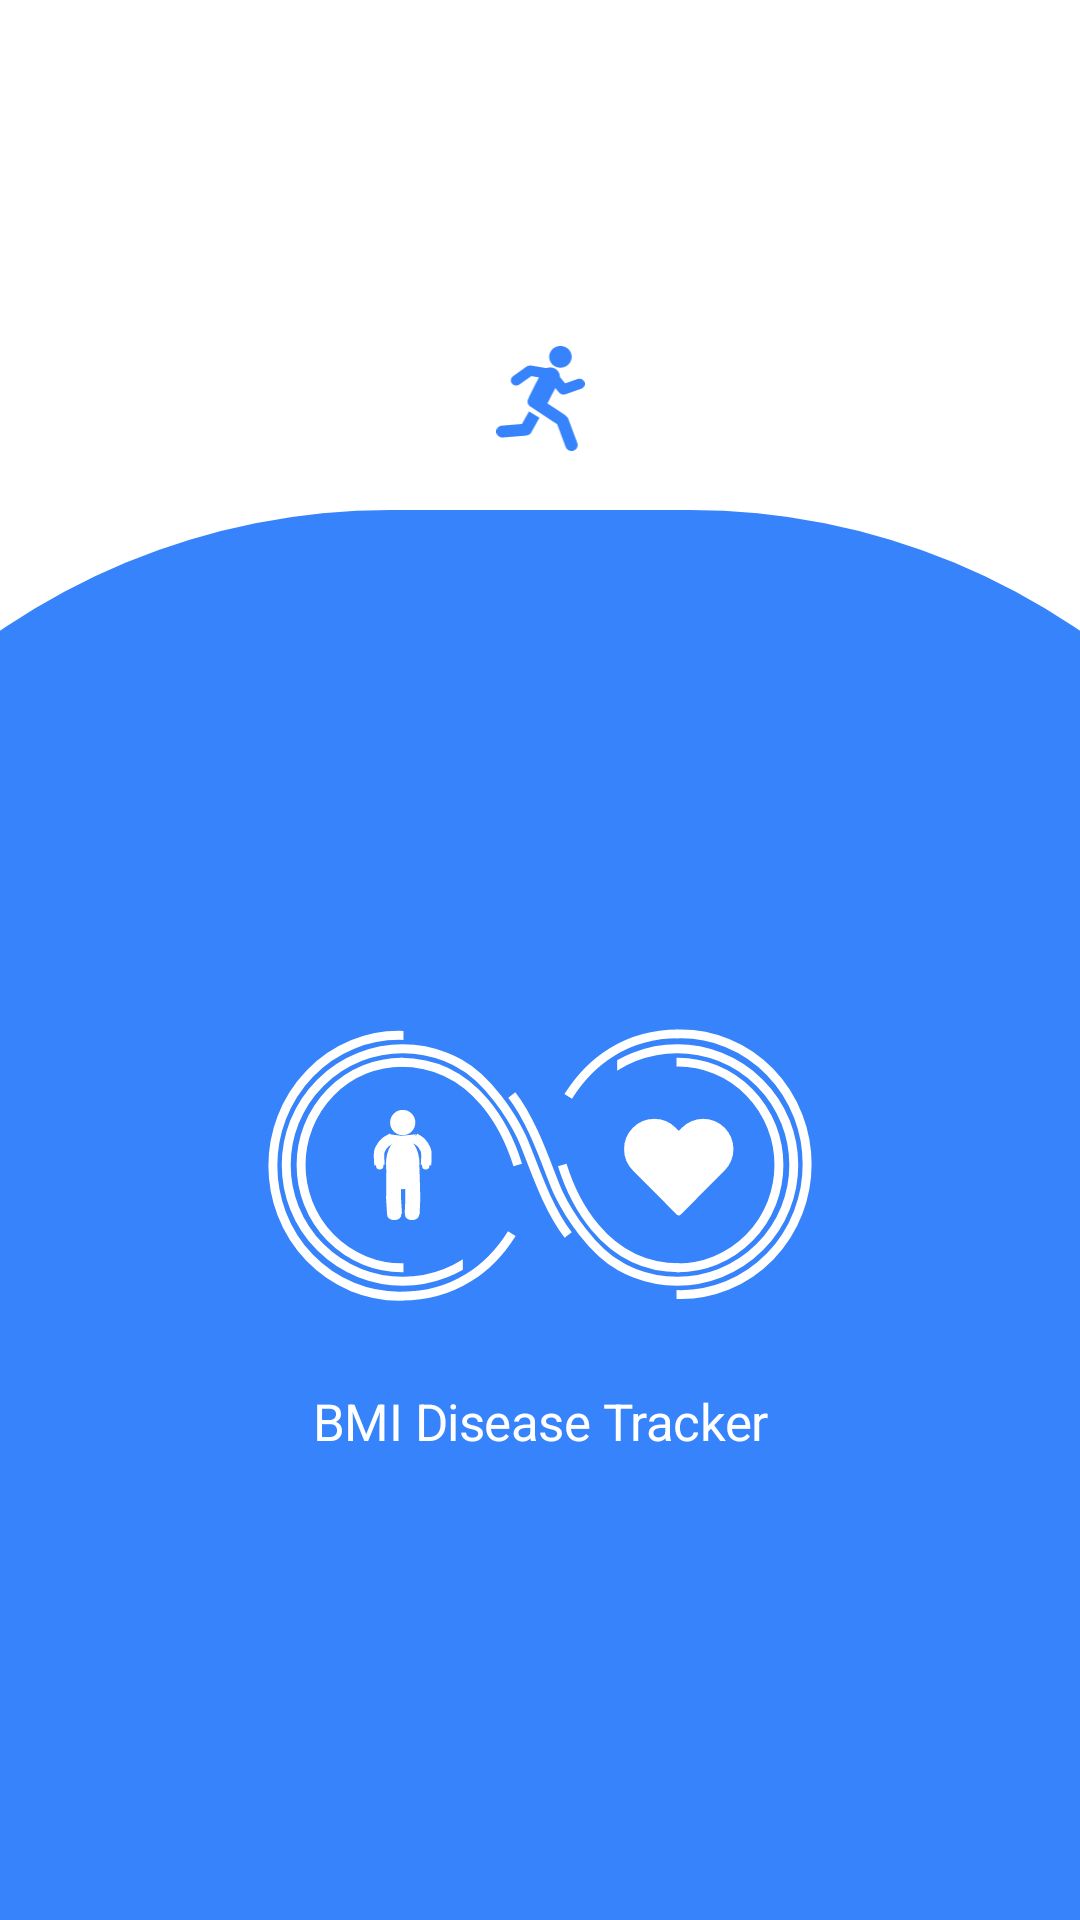

The Android layout XML behind this screen, and the referenced resources:
<!-- AndroidManifest.xml: application theme Theme.BmiDieasesTracker -->
<!-- res/layout/splash_fragment.xml -->
<?xml version="1.0" encoding="utf-8"?>
<androidx.constraintlayout.widget.ConstraintLayout xmlns:android="http://schemas.android.com/apk/res/android"
    android:layout_width="match_parent"
    android:layout_height="match_parent"
    xmlns:app="http://schemas.android.com/apk/res-auto"
    android:background="@drawable/curve_background">

    <androidx.constraintlayout.widget.Guideline
        android:id="@+id/guideline"
        android:layout_width="wrap_content"
        android:layout_height="wrap_content"
        android:orientation="horizontal"
        app:layout_constraintGuide_percent="0.18"/>
    <androidx.constraintlayout.widget.Guideline
        android:id="@+id/guideline1"
        android:layout_width="wrap_content"
        android:layout_height="wrap_content"
        android:orientation="horizontal"
        app:layout_constraintGuide_percent="0.53"/>

    <androidx.appcompat.widget.AppCompatImageView
        android:layout_width="35dp"
        android:layout_height="35dp"
        android:src="@drawable/ic_user_run"
        app:layout_constraintStart_toStartOf="parent"
        app:layout_constraintEnd_toEndOf="parent"
        app:layout_constraintTop_toBottomOf="@id/guideline"
        
        />

    <androidx.appcompat.widget.AppCompatImageView
        android:id="@+id/imgLogo"
        android:layout_width="186dp"
        android:layout_height="98dp"
        android:src="@drawable/ic_logo"
        app:layout_constraintStart_toStartOf="parent"
        app:layout_constraintEnd_toEndOf="parent"
        app:layout_constraintTop_toBottomOf="@id/guideline1" />

    <com.google.android.material.textview.MaterialTextView
        android:id="@+id/materialTextView"
        android:layout_width="wrap_content"
        android:layout_height="wrap_content"
        android:layout_marginBottom="15dp"
        android:gravity="center_horizontal"
        android:letterSpacing="-0.01"
        android:lineSpacingExtra="6sp"
        android:text="@string/welcome_text"
        android:textColor="@color/white"
        android:textSize="17sp"
        android:textStyle="normal"
        android:layout_marginTop="25dp"
        app:layout_constraintEnd_toEndOf="parent"
        app:layout_constraintStart_toStartOf="parent"
        app:layout_constraintTop_toBottomOf="@id/imgLogo"
         />

</androidx.constraintlayout.widget.ConstraintLayout>
<!-- resources referenced by this layout -->
<resources>
  <color name="white">#FFFFFFFF</color>
  <!-- drawable curve_background (drawable) -->
  <?xml version="1.0" encoding="utf-8"?>
  <layer-list xmlns:android="http://schemas.android.com/apk/res/android">
      <item>
          <shape android:shape="rectangle" />
      </item>
      <item
          android:bottom="-100dp"
          android:left="-100dp"
          android:right="-100dp"
          android:top="170dp">
          <shape android:shape="rectangle">
              <solid android:color="@color/blue" />
              <corners
                  android:bottomLeftRadius="0dp"
                  android:bottomRightRadius="0dp"
                  android:topLeftRadius="230dp"
                  android:topRightRadius="230dp" />
  
          </shape>
      </item>
  </layer-list>
  <!-- drawable ic_logo: vector/xml drawable (drawable, 6985 chars, omitted) -->
  <!-- drawable ic_user_run (drawable) -->
  <vector xmlns:android="http://schemas.android.com/apk/res/android"
      android:width="16dp"
      android:height="19dp"
      android:viewportWidth="16"
      android:viewportHeight="19">
    <path
        android:pathData="M9.6045,1.5934C9.8159,0.5284 10.8838,-0.1692 11.9875,0.0357C13.092,0.2409 13.8149,1.2691 13.6024,2.3347C13.3906,3.3989 12.324,4.0967 11.2197,3.8919C10.1151,3.6868 9.392,2.658 9.6045,1.5934ZM4.6404,14.1131L1.0121,14.4107C0.3987,14.4656 -0.0527,14.9906 0.005,15.5826C0.0622,16.1752 0.6065,16.6101 1.2206,16.5545L5.2346,16.2261C5.2962,16.2205 5.3555,16.2067 5.4129,16.1927C5.7863,16.1703 6.1398,15.9718 6.3302,15.63L7.8066,12.9866L5.9145,11.8328L4.6404,14.1131ZM15.9405,6.5334C15.7559,6.0479 15.1975,5.7989 14.6945,5.9774L12.4561,6.7618L11.5088,5.6104C11.5202,4.9639 11.1506,4.3376 10.5062,4.0387C10.0289,3.8178 9.5006,3.8228 9.0481,4.0075L6.3952,3.5502C6.3094,3.5357 6.2252,3.5361 6.1427,3.5431C5.9139,3.5237 5.6779,3.5784 5.4792,3.7206L3.0196,5.4729C2.5895,5.7808 2.5003,6.3681 2.8196,6.7832C3.1396,7.198 3.7475,7.284 4.1787,6.976L6.3322,5.4416L7.7118,5.6802L6.0359,8.9572C5.9668,9.0953 5.856,9.4196 5.8404,9.442C5.492,9.9334 5.6232,10.6034 6.1326,10.9385L6.338,11.0734L8.1916,12.2966L11.0137,14.1583L12.5651,18.3042C12.7835,18.861 13.4277,19.141 14.0047,18.9294C14.581,18.718 14.8712,18.0967 14.6518,17.5398L13.0252,13.1899C12.9551,13.0129 12.8393,12.8675 12.6997,12.7541C12.6228,12.6451 12.5262,12.5466 12.4067,12.4679L9.2544,10.3892L10.6753,7.6107L11.2575,8.318C11.3055,8.3757 11.36,8.4244 11.4177,8.4686C11.6738,8.7587 12.0965,8.8817 12.4898,8.7436L15.3628,7.735C15.8667,7.5564 16.1248,7.0189 15.9405,6.5334Z"
        android:fillColor="#3683FC"/>
  </vector>
  <string name="welcome_text">BMI Disease Tracker</string>
  <style name="Theme.BmiDieasesTracker" parent="Theme.MaterialComponents.DayNight.DarkActionBar">
          
          <item name="colorPrimary">@color/purple_200</item>
          <item name="colorPrimaryVariant">@color/purple_700</item>
          <item name="colorOnPrimary">@color/black</item>
          
          <item name="colorSecondary">@color/teal_200</item>
          <item name="colorSecondaryVariant">@color/teal_200</item>
          <item name="colorOnSecondary">@color/black</item>
          
          <item name="android:statusBarColor" tools:targetApi="l">?attr/colorPrimaryVariant</item>
          
      </style>
  <color name="blue">#3683FC</color>
  <color name="purple_200">#FFBB86FC</color>
  <color name="purple_700">#FF3700B3</color>
  <color name="black">#FF000000</color>
  <color name="teal_200">#CED1D1</color>
</resources>
